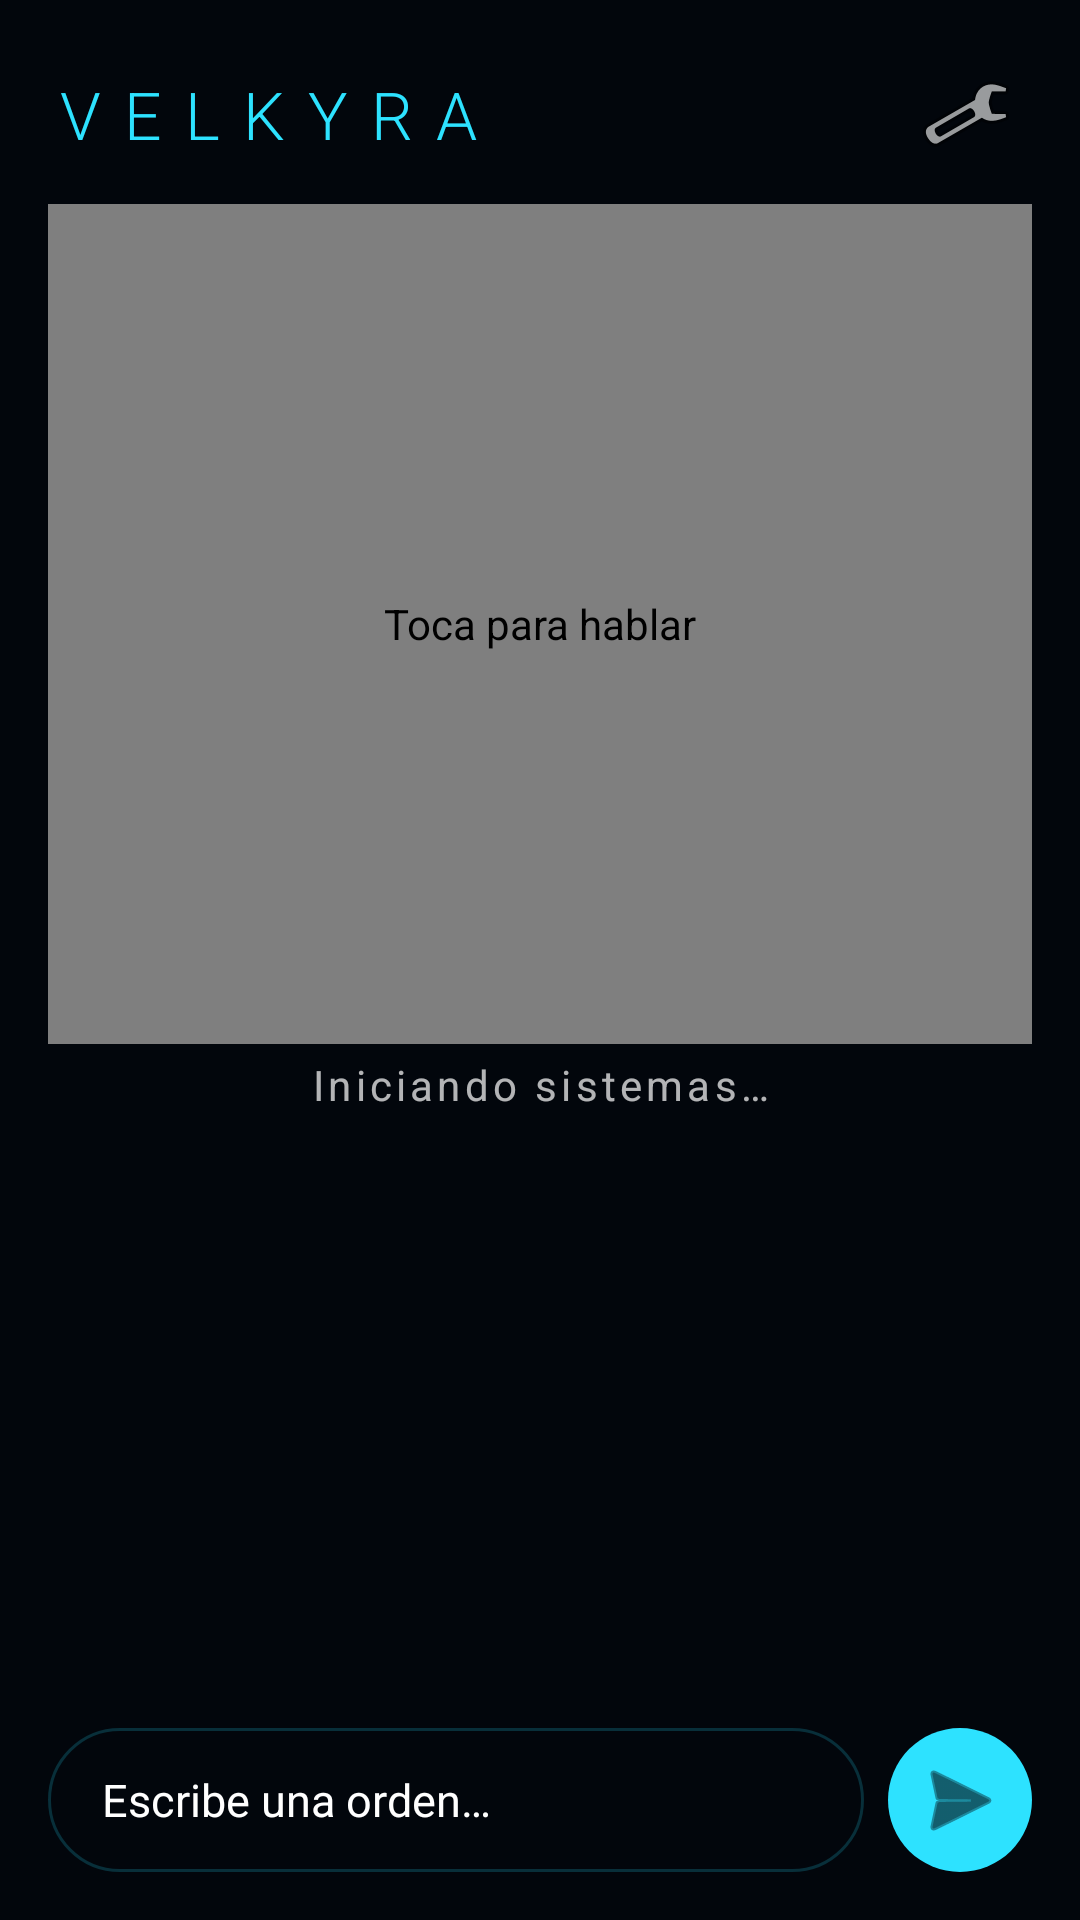

Write the Android layout XML for this screen, with the resource values it uses.
<!-- AndroidManifest.xml: application theme Tema.Yarvis -->
<!-- res/layout/activity_main.xml -->
<?xml version="1.0" encoding="utf-8"?>
<LinearLayout xmlns:android="http://schemas.android.com/apk/res/android"
    android:layout_width="match_parent"
    android:layout_height="match_parent"
    android:fitsSystemWindows="true"
    android:orientation="vertical"
    android:padding="16dp">

    <LinearLayout
        android:layout_width="match_parent"
        android:layout_height="wrap_content"
        android:gravity="center_vertical"
        android:orientation="horizontal">

        <TextView
            android:layout_width="0dp"
            android:layout_height="wrap_content"
            android:layout_weight="1"
            android:fontFamily="sans-serif-light"
            android:letterSpacing="0.35"
            android:text="VELKYRA"
            android:textColor="@color/cian"
            android:textSize="22sp" />

        <ImageButton
            android:id="@+id/btnAjustes"
            android:layout_width="44dp"
            android:layout_height="44dp"
            android:background="@android:color/transparent"
            android:contentDescription="Ajustes"
            android:src="@android:drawable/ic_menu_preferences"
            android:tint="@color/texto_suave" />
    </LinearLayout>

    <com.velkyra.asistente.HudView
        android:id="@+id/hud"
        android:layout_width="match_parent"
        android:layout_height="280dp"
        android:layout_marginTop="8dp"
        android:contentDescription="Toca para hablar" />

    <TextView
        android:id="@+id/estado"
        android:layout_width="match_parent"
        android:layout_height="wrap_content"
        android:layout_marginTop="4dp"
        android:gravity="center"
        android:letterSpacing="0.1"
        android:text="Iniciando sistemas…"
        android:textColor="@color/texto_suave"
        android:textSize="14sp" />

    <ScrollView
        android:id="@+id/scroll"
        android:layout_width="match_parent"
        android:layout_height="0dp"
        android:layout_marginTop="12dp"
        android:layout_weight="1">

        <TextView
            android:id="@+id/registro"
            android:layout_width="match_parent"
            android:layout_height="wrap_content"
            android:lineSpacingExtra="3dp"
            android:textColor="@color/texto"
            android:textSize="15sp" />
    </ScrollView>

    <LinearLayout
        android:layout_width="match_parent"
        android:layout_height="wrap_content"
        android:layout_marginTop="8dp"
        android:gravity="center_vertical"
        android:orientation="horizontal">

        <EditText
            android:id="@+id/entrada"
            android:layout_width="0dp"
            android:layout_height="48dp"
            android:layout_weight="1"
            android:background="@drawable/fondo_entrada"
            android:hint="Escribe una orden…"
            android:imeOptions="actionSend"
            android:inputType="text"
            android:paddingStart="18dp"
            android:paddingEnd="18dp"
            android:textColor="@color/texto"
            android:textColorHint="@color/texto_suave"
            android:textSize="15sp" />

        <ImageButton
            android:id="@+id/btnEnviar"
            android:layout_width="48dp"
            android:layout_height="48dp"
            android:layout_marginStart="8dp"
            android:background="@drawable/fondo_boton"
            android:contentDescription="Enviar"
            android:src="@android:drawable/ic_menu_send"
            android:tint="@color/fondo" />
    </LinearLayout>
</LinearLayout>
<!-- resources referenced by this layout -->
<resources>
  <color name="cian">#2DE2FF</color>
  <color name="fondo">#02060C</color>
  <!-- drawable fondo_boton (drawable) -->
  <?xml version="1.0" encoding="utf-8"?>
  <shape xmlns:android="http://schemas.android.com/apk/res/android" android:shape="oval">
      <solid android:color="@color/cian" />
  </shape>
  <!-- drawable fondo_entrada (drawable) -->
  <?xml version="1.0" encoding="utf-8"?>
  <shape xmlns:android="http://schemas.android.com/apk/res/android" android:shape="rectangle">
      <solid android:color="@color/panel" />
      <stroke android:width="1dp" android:color="#3322D3EE" />
      <corners android:radius="24dp" />
  </shape>
  <style name="Tema.Yarvis" parent="android:Theme.Material.NoActionBar">
          <item name="android:windowBackground">@color/fondo</item>
          <item name="android:statusBarColor">@color/fondo</item>
          <item name="android:navigationBarColor">@color/fondo</item>
          <item name="android:colorAccent">@color/cian</item>
          <item name="android:colorPrimary">@color/fondo</item>
          <item name="android:colorControlActivated">@color/cian</item>
          <item name="android:windowLightStatusBar">false</item>
      </style>
</resources>
